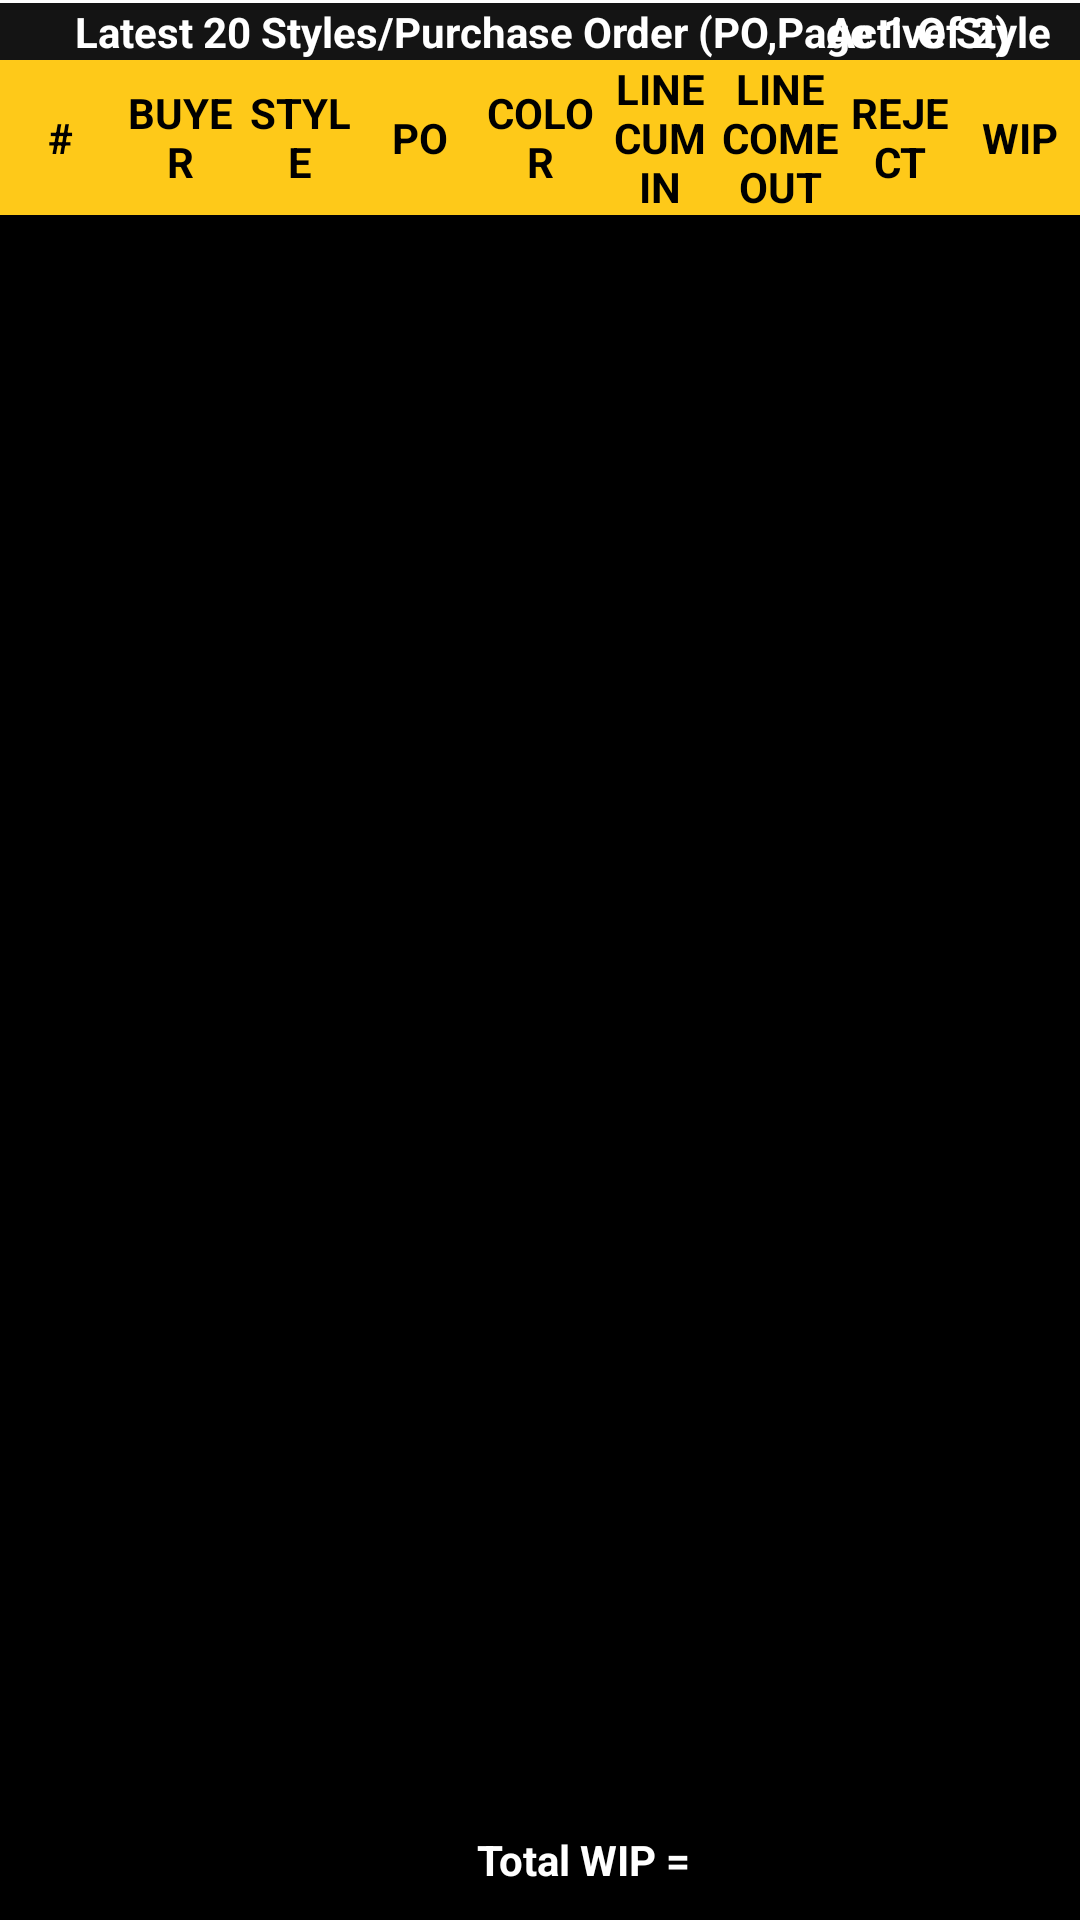

Here is an Android app screen rendered from its layout file. Give the layout XML and the strings, colors and styles it references.
<!-- AndroidManifest.xml: application theme Theme.Production_monitor -->
<!-- res/layout/fragment_data.xml -->
<?xml version="1.0" encoding="utf-8"?>
<androidx.constraintlayout.widget.ConstraintLayout
    xmlns:android="http://schemas.android.com/apk/res/android"
    xmlns:app="http://schemas.android.com/apk/res-auto"
    xmlns:tools="http://schemas.android.com/tools"
    android:id="@+id/main"
    android:layout_width="match_parent"
    android:layout_height="match_parent"
    android:background="@color/black">


    <androidx.constraintlayout.widget.ConstraintLayout
        android:id="@+id/linearLayout"
        android:layout_width="match_parent"
        android:layout_height="0dp"

        app:layout_constraintBottom_toTopOf="@+id/constrain"
        app:layout_constraintTop_toTopOf="parent">



        <View
            android:id="@+id/layoutDivider"
            android:layout_width="match_parent"
            android:layout_height="1dp"
            app:layout_constraintTop_toTopOf="parent"
            android:background="@color/white"
            />

        <androidx.constraintlayout.widget.ConstraintLayout
            android:background="@color/bg_view_card_data"
            android:id="@+id/layoutActivity"
            android:layout_width="match_parent"
            android:layout_height="0dp"
            app:layout_constraintTop_toBottomOf="@+id/layoutDivider">

            <TextView
                android:id="@+id/textTime2"
                style="@style/whiteText"
                android:layout_width="0dp"
                android:layout_height="match_parent"
                android:layout_marginStart="25dp"
                android:layout_weight="1"
                app:layout_constraintStart_toStartOf="parent"
                android:gravity="start|center"
                android:text="Latest 20 Styles/Purchase Order (PO,Page 1 Of 2)"
                android:textSize="@dimen/_10ssp" />

            <TextView

                style="@style/whiteText"
                android:layout_width="0dp"
                app:layout_constraintEnd_toEndOf="parent"
                android:layout_height="match_parent"
                android:layout_weight="1"
                android:gravity="end|center"
                android:paddingEnd="10dp"
                android:text="Active Style"
                android:textSize="@dimen/_10ssp" />

        </androidx.constraintlayout.widget.ConstraintLayout>

        <LinearLayout
            android:id="@+id/layoutRecyText"
            android:layout_width="match_parent"
            android:layout_height="wrap_content"
            android:background="@color/bg_header_data"
            android:orientation="horizontal"
            app:layout_constraintTop_toBottomOf="@+id/layoutActivity">

            <TextView

                style="@style/blackText"
                android:layout_width="0dp"
                android:layout_height="match_parent"
                android:layout_weight="1"
                android:gravity="center"
                android:text="#"
                android:textSize="@dimen/_9ssp" />

            <TextView
                style="@style/blackText"
                android:layout_width="0dp"
                android:layout_height="match_parent"
                android:layout_weight="1"
                android:gravity="center"
                android:text="BUYER"
                android:textSize="@dimen/_9ssp" />

            <TextView
                style="@style/blackText"
                android:layout_width="0dp"
                android:layout_height="match_parent"
                android:layout_weight="1"
                android:gravity="center"
                android:text="STYLE"
                android:textSize="@dimen/_9ssp" />

            <TextView
                style="@style/blackText"
                android:layout_width="0dp"
                android:layout_height="match_parent"
                android:layout_weight="1"
                android:gravity="center"
                android:text="PO"
                android:textSize="@dimen/_9ssp" />


            <TextView

                style="@style/blackText"
                android:layout_width="0dp"
                android:layout_height="match_parent"
                android:layout_weight="1"
                android:gravity="center"
                android:text="COLOR"
                android:textSize="@dimen/_9ssp" />

            <TextView
                style="@style/blackText"
                android:layout_width="0dp"
                android:layout_height="match_parent"
                android:layout_weight="1"
                android:gravity="center"
                android:text="LINE CUM IN"
                android:textSize="@dimen/_9ssp" />

            <TextView
                style="@style/blackText"
                android:layout_width="0dp"
                android:layout_height="match_parent"
                android:layout_weight="1"
                android:gravity="center"
                android:text="LINE COME OUT"
                android:textSize="@dimen/_9ssp" />


            <TextView
                style="@style/blackText"
                android:layout_width="0dp"
                android:layout_height="match_parent"
                android:layout_weight="1"
                android:gravity="center"
                android:text="REJECT"
                android:textSize="@dimen/_9ssp" />

            <TextView
                style="@style/blackText"
                android:layout_width="0dp"
                android:layout_height="match_parent"
                android:layout_weight="1"
                android:gravity="center"
                android:text="WIP"
                android:textSize="@dimen/_9ssp" />

        </LinearLayout>

        <androidx.recyclerview.widget.RecyclerView
            android:id="@+id/recyclerView"
            android:layout_width="match_parent"
            android:layout_height="0dp"
            app:layoutManager="androidx.recyclerview.widget.LinearLayoutManager"
            app:layout_constraintBottom_toBottomOf="parent"
            app:layout_constraintTop_toBottomOf="@+id/layoutRecyText"
            tools:itemCount="20"
            tools:listitem="@layout/row_monitor_data_item" />


    </androidx.constraintlayout.widget.ConstraintLayout>

    <androidx.constraintlayout.widget.ConstraintLayout
        android:id="@+id/constrain"
        android:layout_width="match_parent"
        android:layout_height="40dp"
        app:layout_constraintBottom_toBottomOf="parent"
        app:layout_constraintTop_toBottomOf="@+id/linearLayout">
        <TextView
            style="@style/whiteText"
            android:layout_width="160dp"
            android:layout_height="match_parent"
            android:gravity="center|end"
            android:textSize="@dimen/_9ssp"
            android:text="@string/total_wip"
            app:layout_constraintEnd_toStartOf="@id/textTotalWip"
            app:layout_constraintTop_toTopOf="parent" />

        <TextView
            android:id="@+id/textTotalWip"
            style="@style/whiteText"
            android:layout_width="130dp"
            android:layout_height="match_parent"
            android:gravity="center"
            tools:text="2933"
            android:textColor="@color/yellow"
            android:textSize="@dimen/_9ssp"
            app:layout_constraintEnd_toEndOf="parent"
            app:layout_constraintTop_toTopOf="parent" />
    </androidx.constraintlayout.widget.ConstraintLayout>
</androidx.constraintlayout.widget.ConstraintLayout>
<!-- res/layout/row_monitor_data_item.xml (included above) -->
<?xml version="1.0" encoding="utf-8"?>
<LinearLayout xmlns:android="http://schemas.android.com/apk/res/android"
    xmlns:tools="http://schemas.android.com/tools"
    android:layout_width="match_parent"
    android:layout_height="wrap_content"
    android:orientation="vertical">
    <LinearLayout
        android:layout_width="match_parent"
        android:layout_height="35dp"
        android:background="@color/bg_view_card_data"
        android:orientation="horizontal">

        <TextView
            android:id="@+id/textSerialNumber"
            style="@style/whiteText"
            android:layout_width="0dp"
            android:layout_height="match_parent"
            android:layout_weight="1"
            android:gravity="center"
            android:text="1"
            android:textSize="12dp" />

        <TextView
            android:id="@+id/textBuyer"
            style="@style/whiteText"
            android:layout_width="0dp"
            android:layout_height="match_parent"
            android:layout_weight="1"
            android:gravity="center"
            android:textSize="12dp"
            tools:text="LPP::LLP" />

        <TextView
            android:id="@+id/textStyle"
            style="@style/whiteText"
            android:layout_width="0dp"
            android:layout_height="match_parent"
            android:layout_weight="1"
            android:gravity="center"
            android:textSize="12dp"
            tools:text="ZB5655" />

        <TextView
            android:id="@+id/textPo"
            style="@style/whiteText"
            android:layout_width="0dp"
            android:layout_height="match_parent"
            android:layout_weight="1"
            android:gravity="center"
            android:textSize="12dp"
            tools:text="ZB5655" />

        <TextView
            android:id="@+id/textColor"
            style="@style/whiteText"
            android:layout_width="0dp"
            android:layout_height="match_parent"
            android:layout_weight="1"
            android:gravity="center"
            android:textSize="12dp"
            tools:text="1356456" />


        <TextView
            android:id="@+id/textIineCunIn"
            style="@style/whiteText"
            android:layout_width="0dp"
            android:layout_height="match_parent"
            android:layout_weight="1"
            android:gravity="center"
            android:textSize="12dp"
            tools:text="356555" />

        <TextView
            android:id="@+id/textLineCumOut"
            style="@style/whiteText"
            android:layout_width="0dp"
            android:layout_height="match_parent"
            android:layout_weight="1"
            android:gravity="center"
            android:textSize="12dp"
            tools:text="7676" />

        <TextView
            android:id="@+id/textReject"
            style="@style/whiteText"
            android:layout_width="0dp"
            android:layout_height="match_parent"
            android:layout_weight="1"
            android:gravity="center"
            android:textSize="12dp"
            tools:text="7676" />

        <TextView
            android:id="@+id/textWip"
            style="@style/whiteText"
            android:layout_width="0dp"
            android:layout_height="match_parent"
            android:layout_weight="1"
            android:gravity="center"
            android:textColor="@color/yellow"
            android:textSize="12dp"
            tools:text="455" />

    </LinearLayout>

    <View
        android:layout_width="match_parent"
        android:layout_height="1dp"
        android:background="@color/white" />
</LinearLayout>
<!-- resources referenced by this layout -->
<resources>
  <color name="bg_header_data">#FEC919</color>
  <color name="bg_view_card_data">#141414</color>
  <color name="black">#FF000000</color>
  <color name="white">#FFFFFFFF</color>
  <color name="yellow">#FEC919</color>
  <string name="total_wip">Total WIP =</string>
  <style name="blackText">
          <item name="android:textStyle">bold</item>
          <item name="android:gravity">center</item>
          <item name="android:textColor">@color/black</item>
      </style>
  <style name="whiteText">
          <item name="android:textStyle">bold</item>
          <item name="android:gravity">center</item>
          <item name="android:textColor">#ffffff</item>
      </style>
  <style name="Theme.Production_monitor" parent="Base.Theme.Production_monitor" />
  <style name="Base.Theme.Production_monitor" parent="Theme.MaterialComponents.Light.NoActionBar">
          
          
      </style>
</resources>
